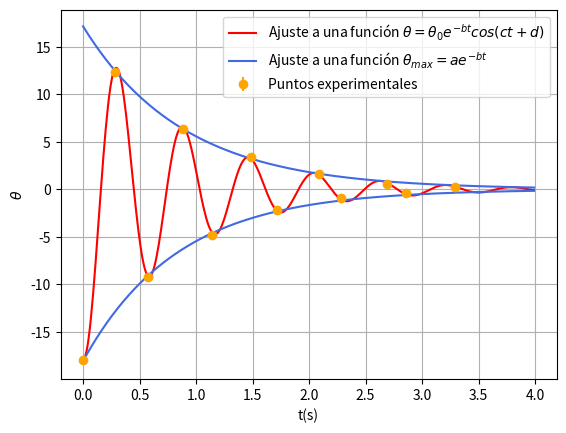

This figure's Python source:
from numpy import *
import numpy as np
from numpy.linalg import *

import scipy.optimize as so

import matplotlib.pyplot as plt

xmax=np.array([0.2855694407477436, 0.8862474407477436, 1.4869254407477437, 2.0876034407477437, 2.688281440747744, 3.2889594407477443])

xmin= np.array([0.0, 0.5711388814954872, 1.1422777629909744, 1.7134166444864616, 2.2845555259819488, 2.855694407477436])

xt = np.array([0.0, 0.2855694407477436, 0.5711388814954872, 0.8862474407477436, 1.1422777629909744, 1.4869254407477437, 1.7134166444864616, 2.0876034407477437, 2.2845555259819488, 2.688281440747744, 2.855694407477436, 3.2889594407477443])


y6=np.array([-18,12.4,-9.2,6.4,-4.8,3.4,-2.2,1.6,-0.9,0.6,-0.4,0.2])

y6max = np.array([12.4, 6.4, 3.4, 1.6, 0.6, 0.2])
y6min = np.array([-18.0, -9.2, -4.8, -2.2, -0.9, -0.4])

yerror = 0.2

#Definimos la función con los parámetros a ajustar

def fun(t,a,b): 
    y = a*exp(-b*t)
    return y

def theta(t,b,c,d):
    y =-18*np.exp(-b*t)*np.cos(c*t+d)
    return y

# Introducimos valores iniciales arbitrarios para los parámetros que hay que ajustar
# par = [w,gamma,A,phi,y0]

par = [0.1,1]
par2   = [0.1,1,1]

solmax = so.curve_fit(fun,xmax,y6max,p0=(par))
solmin = so.curve_fit(fun,xmin,y6min,p0=(par))
sol2 = so.curve_fit(theta,xt,y6,p0=(par2))

# La salida tiene dos arrays: sol[0] con los parámetros  
amax,bmax = solmax[0] #valores estimados de los parametros
amin, bmin = solmin[0]
b2,c,d = sol2[0]

# y sol[1] con las incertidumbres. Ésta es una matriz de covarianza. Sí solo queremos las varianzas tomamos la diagonal
samax,sbmax = np.sqrt(np.diag(solmax[1]))
samin,sbmin = np.sqrt(np.diag(solmin[1]))
sb2,sc,sd = np.sqrt(np.diag(sol2[1]))
#Incertidumbres de los parámetros

# la función estimada
xprueba = np.arange(0,4,0.01)
yEstmax = fun(xprueba,amax,bmax)
yEstmin = fun(xprueba,amin,bmin)
yest2 = theta(xprueba,b2,c,d)

print(f'Para los maximos el valor de a es:{amax} y su incertidumbre:{samax} y el de b es: {bmax} y su incertidumbre:{sbmax}')
print(f'Para los minimos el valor de a es:{amin} y su incertidumbre:{samin} y el de b es: {bmin} y su incertidumbre:{sbmin}')
print(f'b={b2} inc:{sb2}, c={c} inc:{sc}, d={d} inc:{sd}')


#plt.plot(xprueba,yEst,'-',color='royalblue',label='Ajuste a una función $\u03B8_{max}=ae^{-bt}$')
plt.plot(xprueba,yest2,'-',color='red',label='Ajuste a una función $\u03B8=\u03B8_{0}e^{-bt} cos(ct+d)$')
plt.plot(xprueba,yEstmax,'-',color='royalblue',label='Ajuste a una función $\u03B8_{max}=ae^{-bt}$')
plt.plot(xprueba,yEstmin,'-',color='royalblue')
plt.errorbar(xmax,y6max,yerror,marker='o',linestyle='None',color='orange',label='Puntos experimentales')
plt.errorbar(xmin,y6min,yerror,marker='o',linestyle='None',color='orange')
plt.xlabel('t(s)')
plt.ylabel('$\u03B8$')
#plt.errorbar(x,y,yerror,marker='.',linestyle='None',color='orange',label='Puntos experimentales')
plt.grid(True)
plt.legend(loc='upper right')
plt.show()
